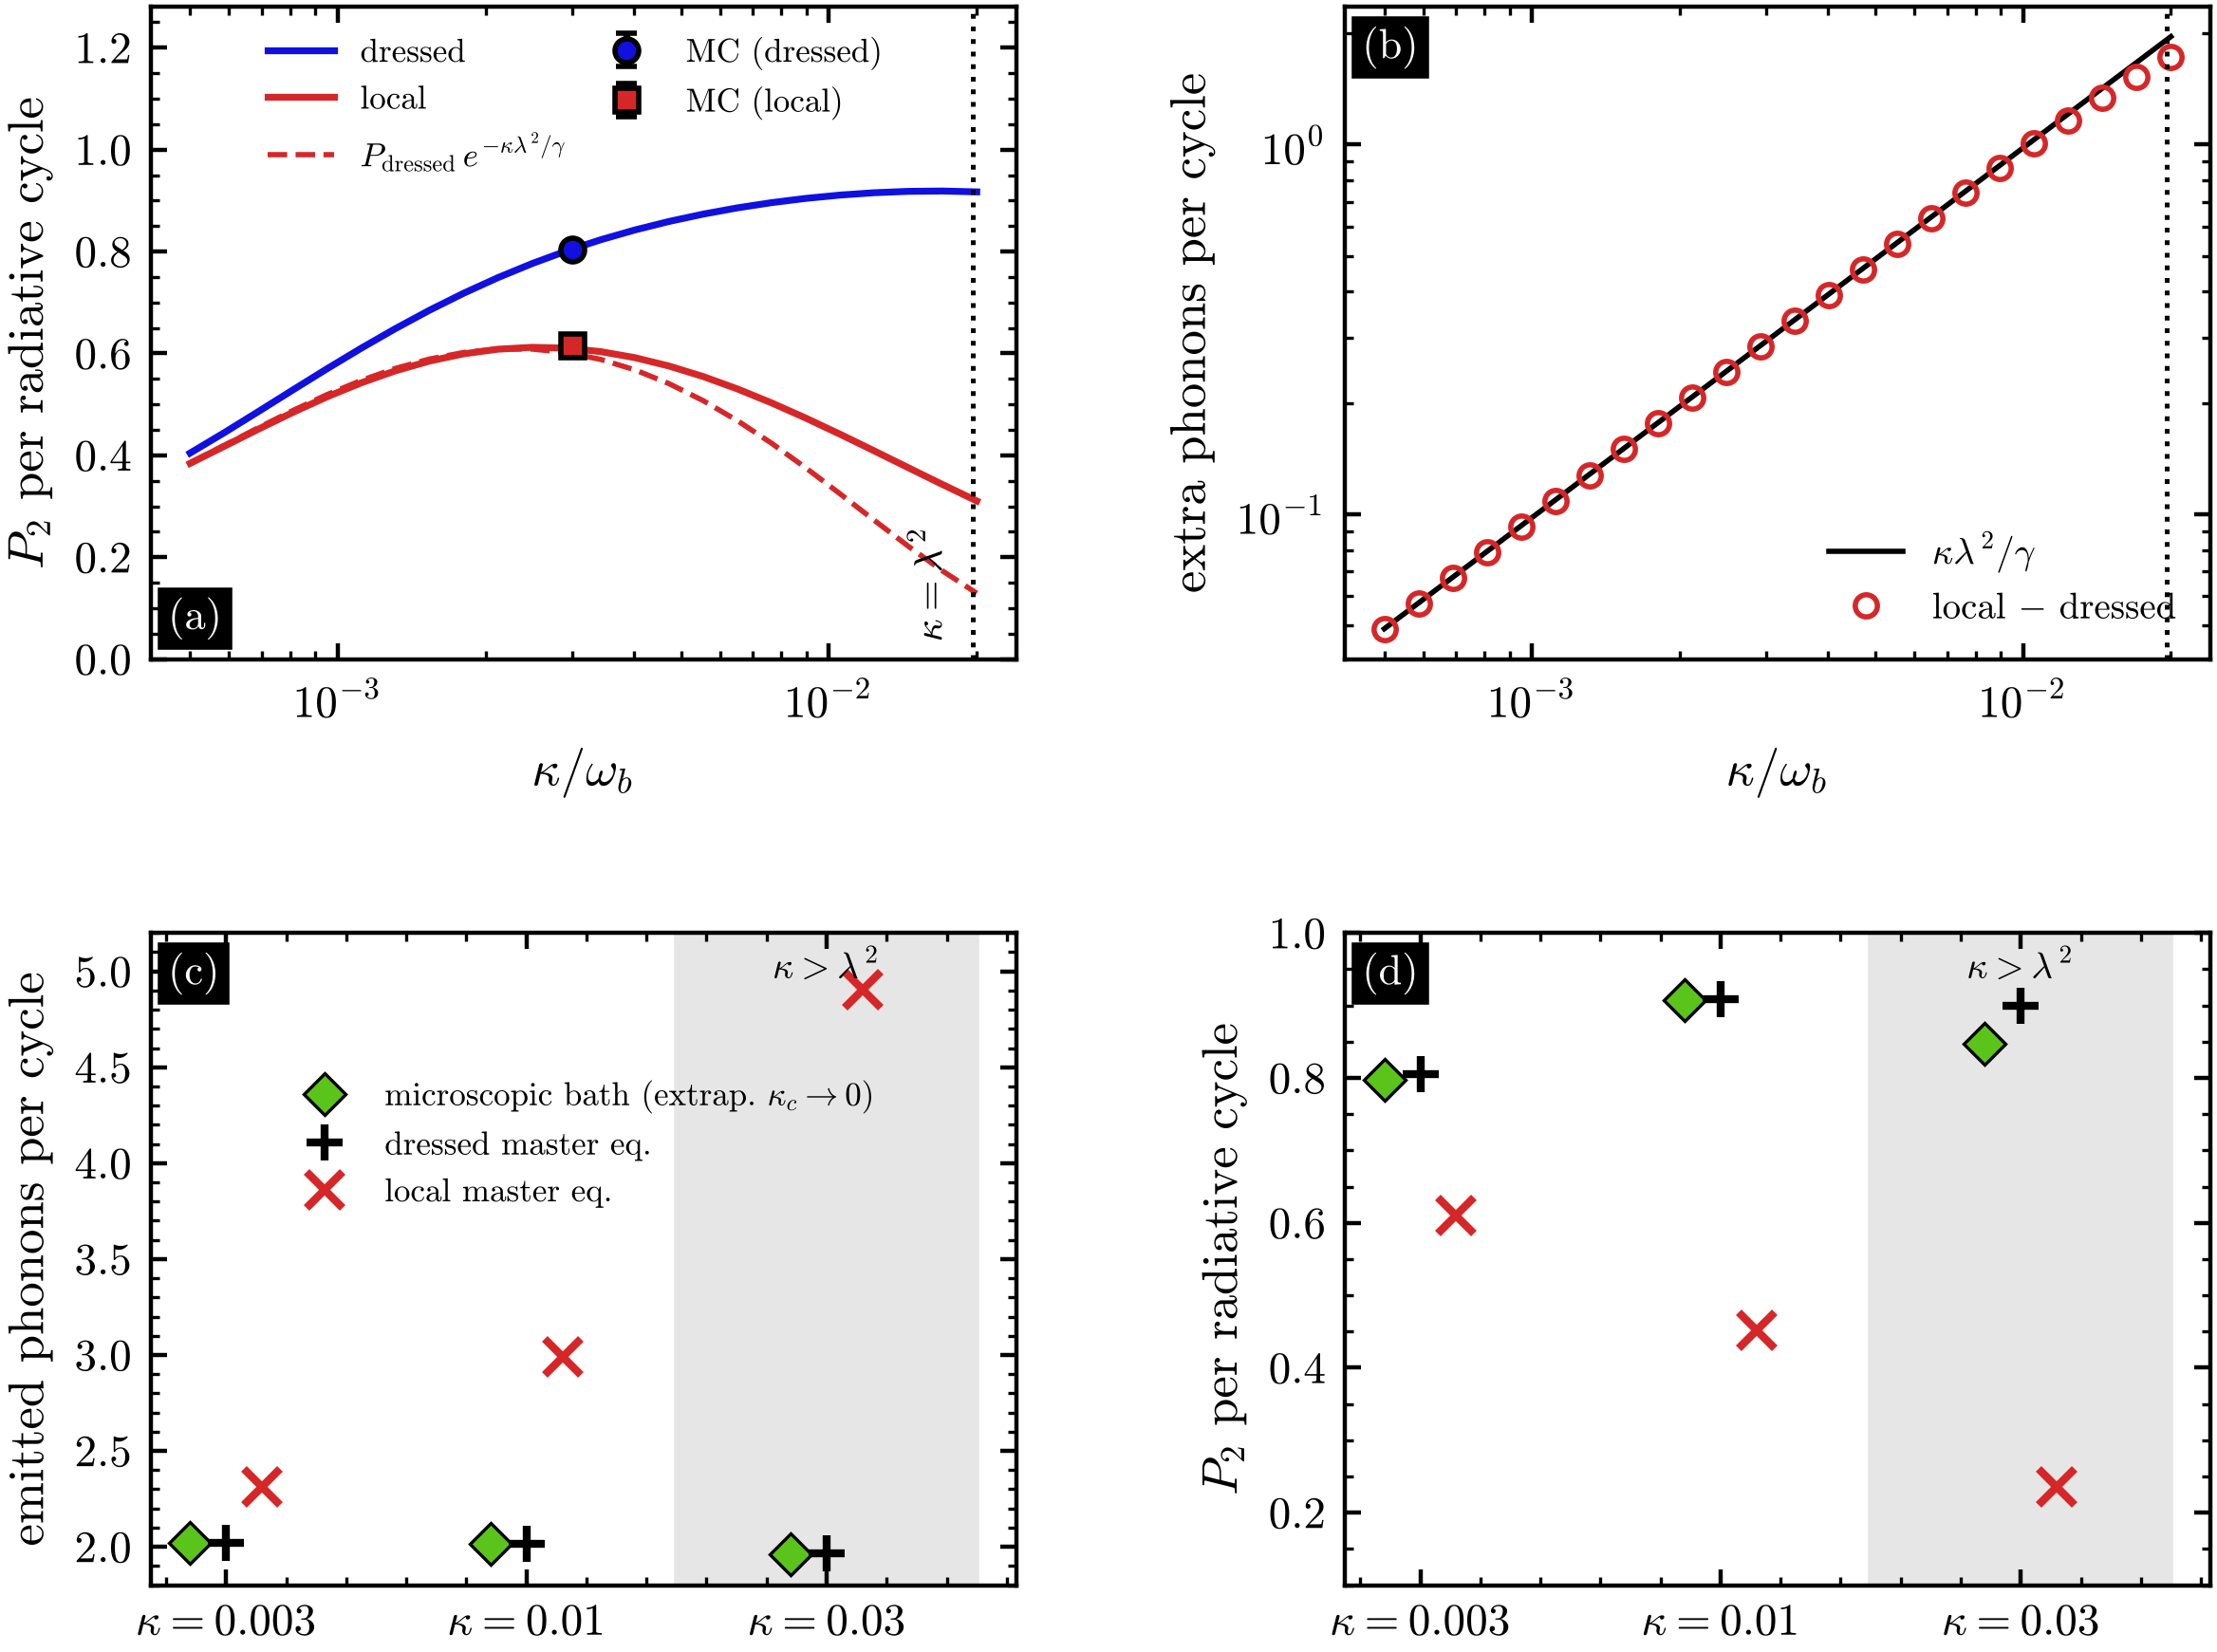

The Python source for this figure:
import sys; sys.path.insert(0,'../src')
from figstyle import *
lam,gam=0.14,2e-4
d=np.load('../data/D4_local_vs_dressed.npz',allow_pickle=True); kap=d['kap']
fig=plt.figure(figsize=(7.0,5.4)); gs=fig.add_gridspec(2,2,hspace=0.42,wspace=0.38)
# (a) pureza por ciclo vs kappa
ax=fig.add_subplot(gs[0,0]); ax.plot(kap,d['n2_dressed_cycle_P'],color=C['blue'],label='dressed'); ax.plot(kap,d['n2_local_cycle_P'],color=C['red'],label='local')
ax.plot(kap,d['n2_Ploc_pred'],'--',color=C['red'],lw=1.0,label=r'$P_{\rm dressed}\,e^{-\kappa\lambda^2/\gamma}$')
ax.errorbar([0.003],[0.803],yerr=[0.004],fmt='o',color='k',mfc=C['blue'],ms=4.5,capsize=2,label='MC (dressed)'); ax.errorbar([0.003],[0.615],yerr=[0.004],fmt='s',color='k',mfc=C['red'],ms=4.5,capsize=2,label='MC (local)')
ax.axvline(lam**2,color='k',ls=':',lw=0.9); ax.text(lam**2*0.9,0.05,r'$\kappa=\lambda^2$',rotation=90,ha='right',fontsize=7.5)
ax.set_xscale('log'); ax.set_xlabel(r'$\kappa/\omega_b$'); ax.set_ylabel(r'$P_2$ per radiative cycle'); ax.set_ylim(0,1.28); panel(ax,'a','bl'); ax.legend(loc='upper left',fontsize=6.3,ncol=2,bbox_to_anchor=(0.10,1.0),columnspacing=0.8)
# (b) exceso de fonones
ax=fig.add_subplot(gs[0,1]); exc=d['n2_local_kmean']-d['n2_dressed_kmean']
ax.loglog(kap,d['n2_cloud_pred'],color='k',lw=1.0,label=r'$\kappa\lambda^2/\gamma$'); ax.loglog(kap,exc,'o',mfc='none',color=C['red'],ms=4.2,label='local $-$ dressed')
ax.axvline(lam**2,color='k',ls=':',lw=0.9); ax.set_xlabel(r'$\kappa/\omega_b$'); ax.set_ylabel(r'extra phonons per cycle'); panel(ax,'b','tl'); ax.legend(loc='lower right',fontsize=7)
# (c),(d) prueba con bano microscopico (datos de verif/C2.log)
ks=[0.003,0.01,0.03]; xs=np.arange(3)
mean={'micro':[2.0215,2.0160,1.9626],'dressed':[2.0217,2.0137,1.9657],'local':[2.3145,2.9912,4.9049]}
P2={'micro':[0.7975,0.9068,0.8472],'dressed':[0.8050,0.9088,0.8994],'local':[0.6095,0.4518,0.2351]}
sty={'micro':('D',C['green'],'microscopic bath (extrap. $\\kappa_c\\to0$)'),'dressed':('+','k','dressed master eq.'),'local':('x',C['red'],'local master eq.')}
for pos,(ax,dat,yl,lab,lo) in enumerate(((fig.add_subplot(gs[1,0]),mean,'emitted phonons per cycle','c',(1.8,5.2)),(fig.add_subplot(gs[1,1]),P2,r'$P_2$ per radiative cycle','d',(0.1,1.0)))):
    for k,(mk,c,l) in sty.items():
        off={'micro':-0.12,'dressed':0.0,'local':0.12}[k]
        ax.plot(xs+off,dat[k],mk,color=c,ms=7 if mk!='D' else 5.5,mew=1.5 if mk!='D' else 0.6,mec='k' if mk=='D' else c,ls='none',label=l.replace('\\\\','\\') if pos==0 else None)
    ax.set_xticks(xs); ax.set_xticklabels([rf'$\kappa={k}$' for k in ks]); ax.set_ylabel(yl); ax.set_ylim(*lo); panel(ax,lab,'tl')
    ax.axvspan(1.5,2.5,color='0.9',zorder=0); ax.text(2.0,lo[1]-0.07*(lo[1]-lo[0]),r'$\kappa>\lambda^2$',ha='center',fontsize=7)
fig.axes[2].legend(loc='upper center',fontsize=6.3,bbox_to_anchor=(0.5,0.82),ncol=1)
finish(fig); fig.savefig('fig4.png'); print('ok')
